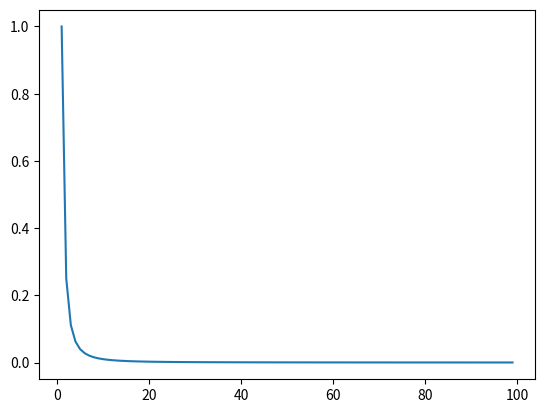

Write Python code to recreate this figure.
from matplotlib import pyplot as plt

#c) funkcję odwrotnie-potęgową a/x^n
def odwrotniepotegowa(a, n):
    xaxis = []
    yaxis = []
    for x in range(1, 100):
        xaxis.append(x)
        yaxis.append(a/(x**n))
        
    return xaxis, yaxis

x, y = odwrotniepotegowa(1, 2)
plt.plot(x, y)